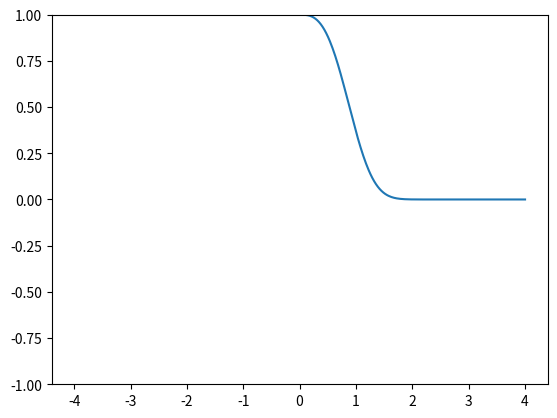

This figure's Python source:
import numpy as np
import matplotlib.pyplot as plt
import seaborn

def f_real(x):
    return -x**2 * np.sin(4 * x) * np.exp(-3 * x**2)

def f_imag(x):
    return np.sin(x + x**3) * np.exp(-x**2)

def g(x):
    return np.exp(-x**3)


x = np.linspace(-4, 4, 500)
plt.plot(x, g(x))
# plt.plot(x, f_real(x))
# plt.plot(x, f_imag(x))
plt.ylim(-1, 1)
plt.show()
